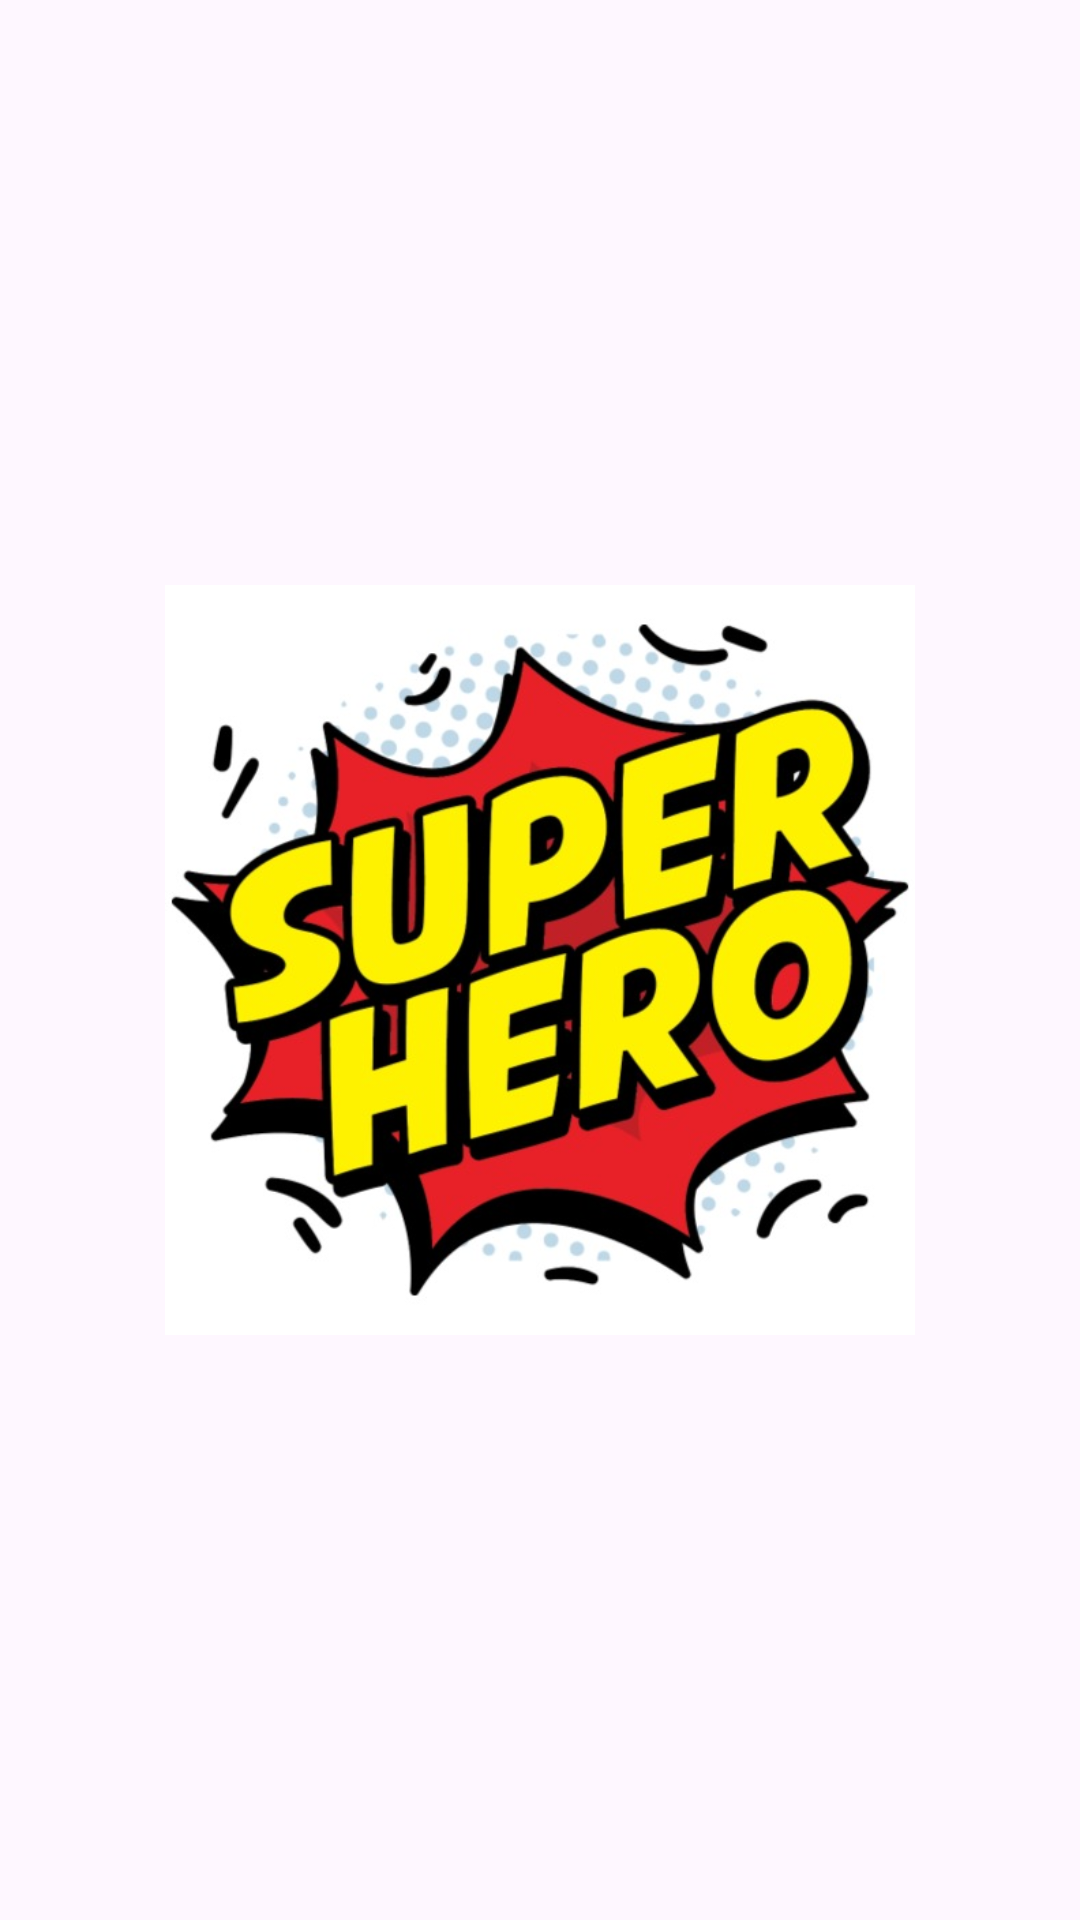

The Android layout XML behind this screen, and the referenced resources:
<!-- AndroidManifest.xml: application theme Theme.SHLapp -->
<!-- res/layout/activity_intro.xml -->
<?xml version="1.0" encoding="utf-8"?>
<androidx.constraintlayout.widget.ConstraintLayout xmlns:android="http://schemas.android.com/apk/res/android"
    xmlns:app="http://schemas.android.com/apk/res-auto"
    xmlns:tools="http://schemas.android.com/tools"
    android:layout_width="match_parent"
    android:layout_height="match_parent"
    tools:context=".MainActivity">

    <ImageView
        android:layout_width="250dp"
        android:layout_height="250dp"
        android:gravity="center_horizontal"
        app:layout_constraintTop_toTopOf="parent"
        app:layout_constraintStart_toStartOf="parent"
        app:layout_constraintEnd_toEndOf="parent"
        app:layout_constraintBottom_toBottomOf="parent"
        android:src="@drawable/logo1"/>



</androidx.constraintlayout.widget.ConstraintLayout>
<!-- resources referenced by this layout -->
<resources>
  <!-- drawable logo1: jpg bitmap (drawable, 64477 bytes) -->
  <style name="Theme.SHLapp" parent="Base.Theme.SHLapp" />
  <style name="Base.Theme.SHLapp" parent="Theme.Material3.DayNight.NoActionBar">
          
          
      </style>
</resources>
